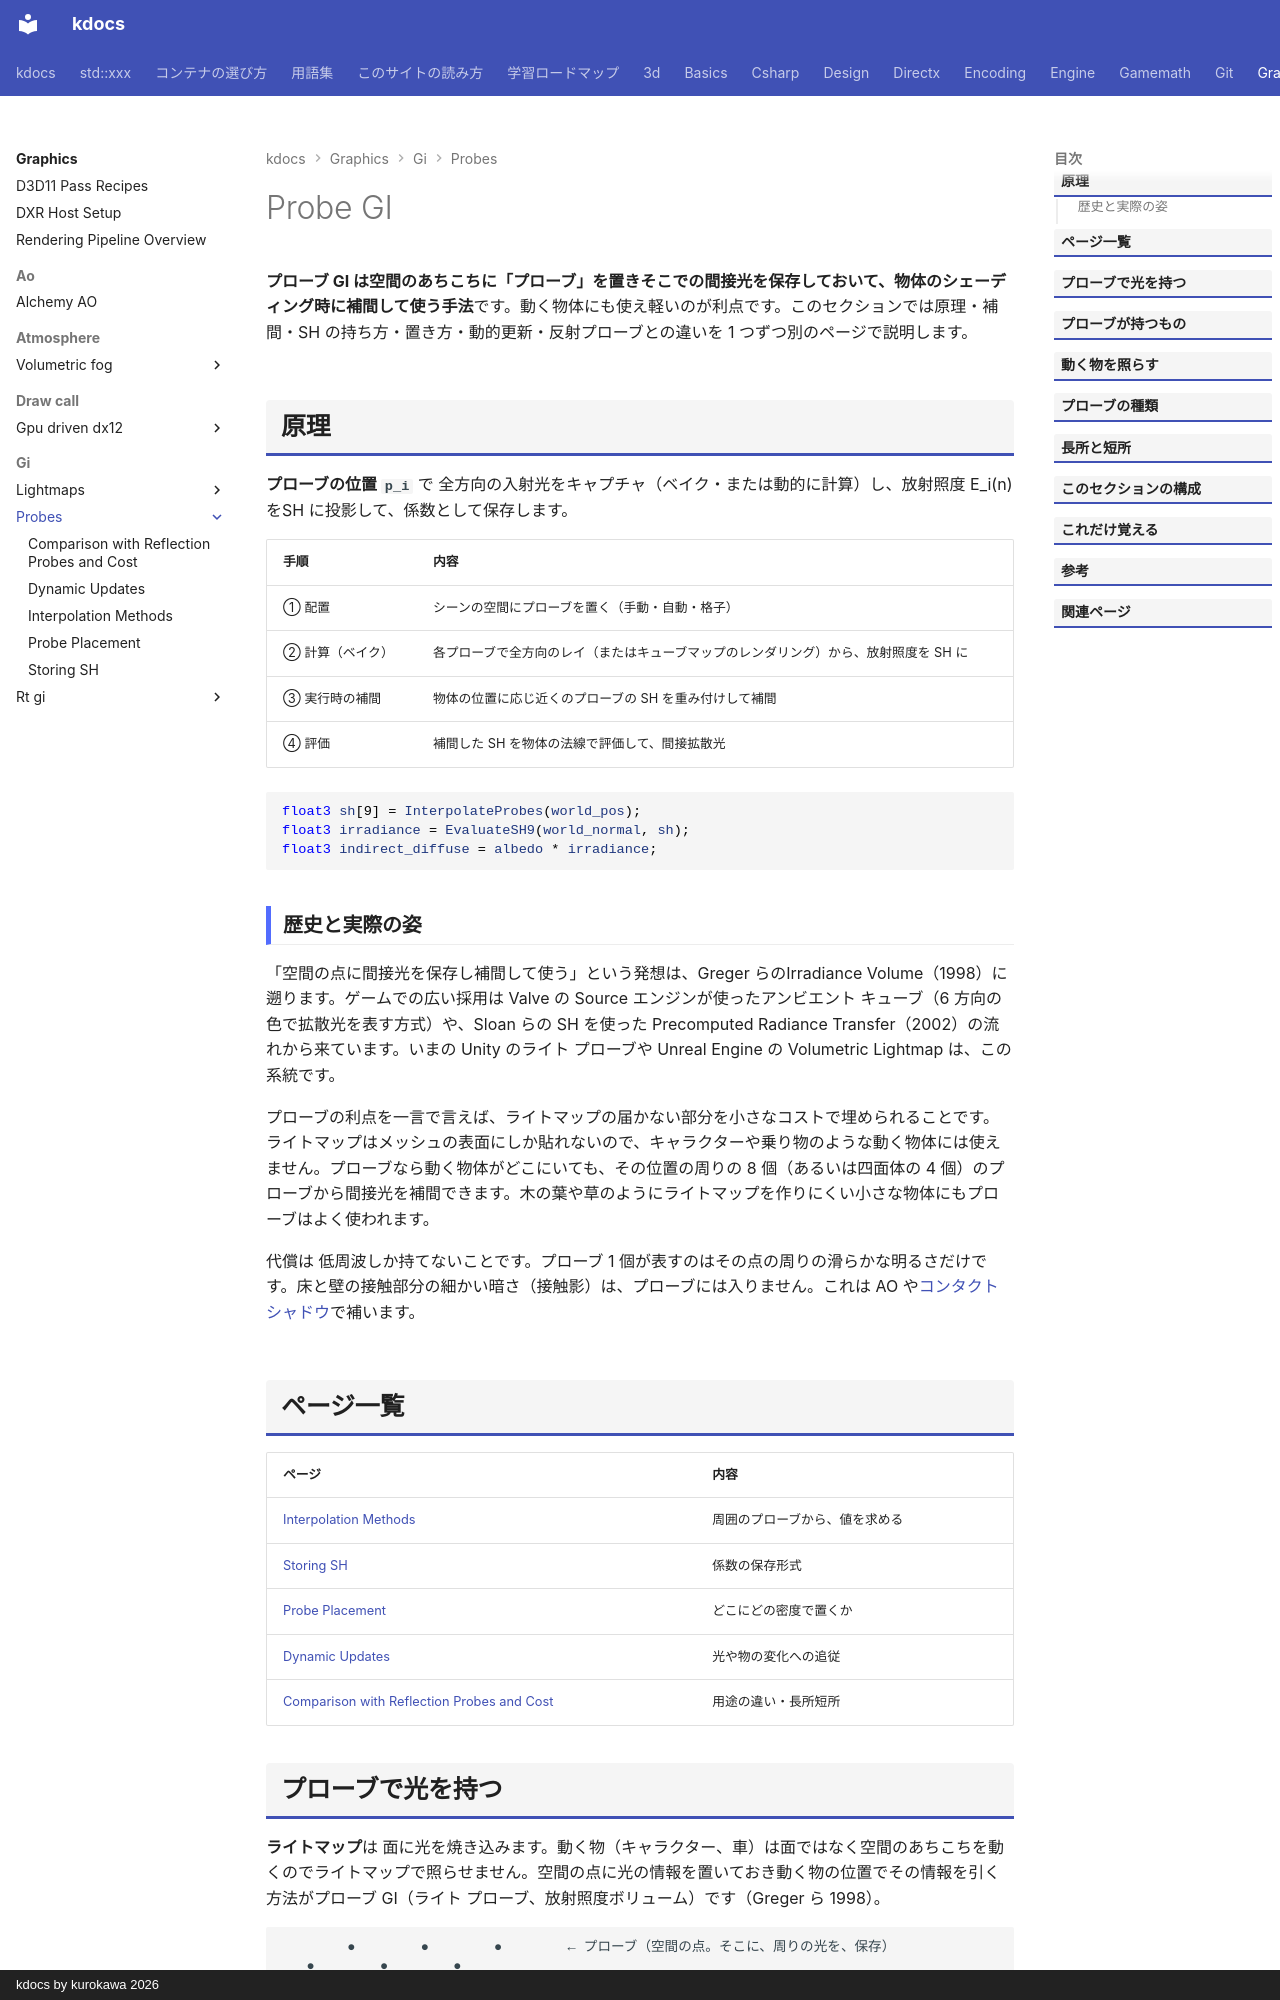

repository: qwzxdf/kdocs · page: graphics/gi/probes/index.html · generator: mkdocs · copyright: kdocs by kurokawa 2026

---
title: Probe GI
tags:
  - 描画
---

# Probe GI

<strong>プローブ GI は空間のあちこちに「プローブ」を置きそこでの間接光を保存しておいて、物体のシェーディング時に補間して使う手法</strong>です。動く物体にも使え軽いのが利点です。このセクションでは原理・補間・SH の持ち方・置き方・動的更新・反射プローブとの違いを 1 つずつ別のページで説明します。

## 原理
<strong>プローブの位置 `p_i`</strong> で 全方向の入射光をキャプチャ（ベイク・または動的に計算）し、放射照度 E_i(n)をSH に投影して、係数として保存します。

| 手順 | 内容 |
| --- | --- |
| ① 配置 | シーンの空間にプローブを置く（手動・自動・格子） |
| ② 計算（ベイク） | 各プローブで全方向のレイ（またはキューブマップのレンダリング）から、放射照度を SH に |
| ③ 実行時の補間 | 物体の位置に応じ近くのプローブの SH を重み付けして補間 |
| ④ 評価 | 補間した SH を物体の法線で評価して、間接拡散光 |

```hlsl
float3 sh[9] = InterpolateProbes(world_pos);
float3 irradiance = EvaluateSH9(world_normal, sh);
float3 indirect_diffuse = albedo * irradiance;
```

### 歴史と実際の姿

「空間の点に間接光を保存し補間して使う」という発想は、Greger らのIrradiance Volume（1998）に遡ります。ゲームでの広い採用は Valve の Source エンジンが使ったアンビエント キューブ（6 方向の色で拡散光を表す方式）や、Sloan らの SH を使った Precomputed Radiance Transfer（2002）の流れから来ています。いまの Unity のライト プローブや Unreal Engine の Volumetric Lightmap は、この系統です。

プローブの利点を一言で言えば、ライトマップの届かない部分を小さなコストで埋められることです。ライトマップはメッシュの表面にしか貼れないので、キャラクターや乗り物のような動く物体には使えません。プローブなら動く物体がどこにいても、その位置の周りの 8 個（あるいは四面体の 4 個）のプローブから間接光を補間できます。木の葉や草のようにライトマップを作りにくい小さな物体にもプローブはよく使われます。

代償は 低周波しか持てないことです。プローブ 1 個が表すのはその点の周りの滑らかな明るさだけです。床と壁の接触部分の細かい暗さ（接触影）は、プローブには入りません。これは AO や[コンタクト シャドウ](../../shadows/contact-shadows.md)で補います。

## ページ一覧

| ページ | 内容 |
| --- | --- |
| [Interpolation Methods](interpolation.md) | 周囲のプローブから、値を求める |
| [Storing SH](sh-storage.md) | 係数の保存形式 |
| [Probe Placement](placement.md) | どこにどの密度で置くか |
| [Dynamic Updates](dynamic-update.md) | 光や物の変化への追従 |
| [Comparison with Reflection Probes and Cost](compare.md) | 用途の違い・長所短所 |
